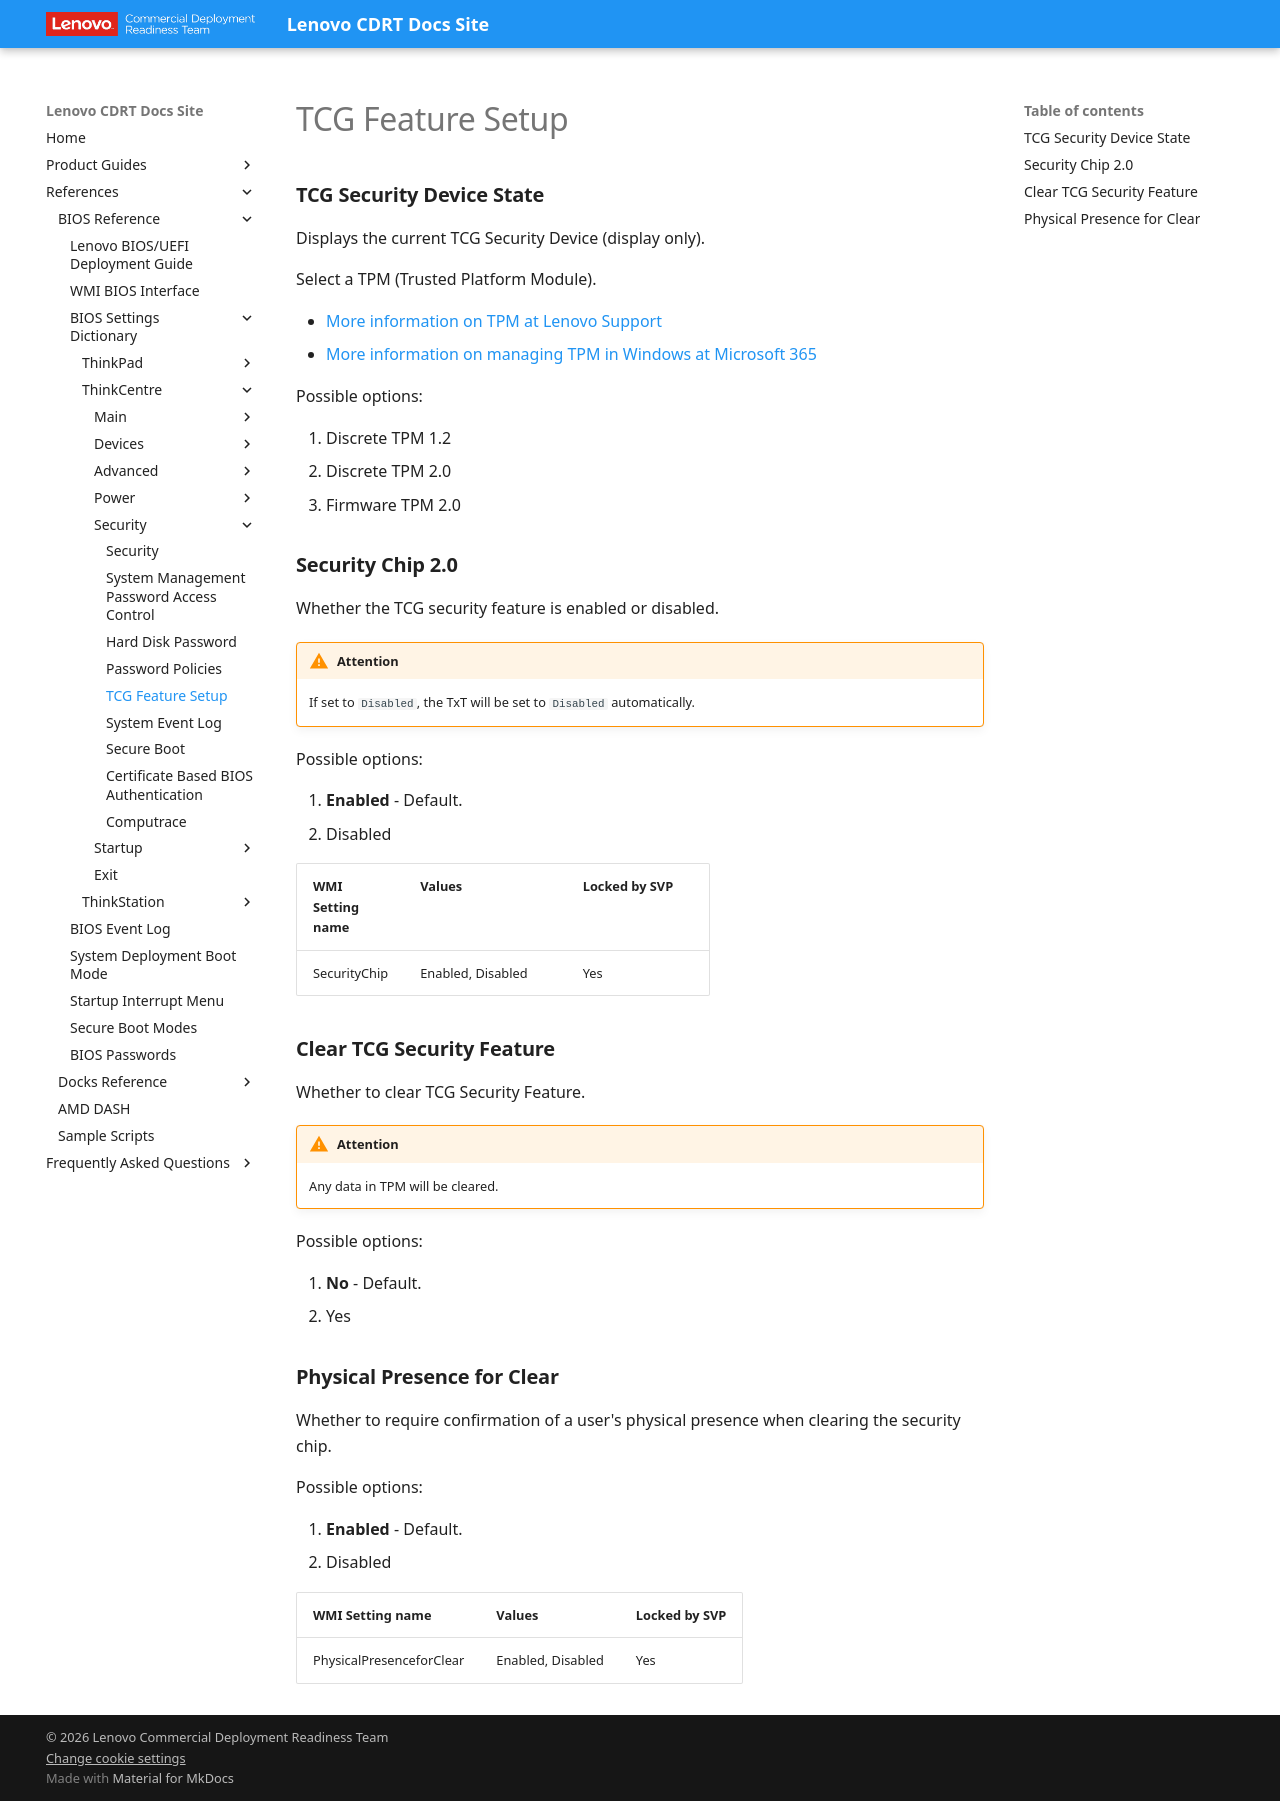

repository: CDRT/mk_docs · page: ref/bios/settings/thinkcentre/tcg_feature_setup/index.html · generator: mkdocs

# TCG Feature Setup

### **TCG Security Device State**

Displays the current TCG Security Device (display only).

Select a TPM (Trusted Platform Module).

- [More information on TPM at Lenovo Support](https://support.lenovo.com/lt/en/solutions/ht512598)
- [More information on managing TPM in Windows at Microsoft 365](https://docs.microsoft.com/en-us/windows/security/information-protection/tpm/trusted-platform-module-top-node)

Possible options:

1. Discrete TPM 1.2
2. Discrete TPM 2.0
3. Firmware TPM 2.0

### **Security Chip 2.0**

Whether the TCG security feature is enabled or disabled.

!!! warning "Attention"
    If set to `Disabled`, the TxT will be set to `Disabled` automatically.

Possible options:

1. **Enabled** - Default.
2. Disabled

| WMI Setting name | Values | Locked by SVP |
| :--- | :--- | :--- |
| SecurityChip | Enabled, Disabled | Yes |

### **Clear TCG Security Feature**

Whether to clear TCG Security Feature.

!!! warning "Attention"
    Any data in TPM will be cleared.

Possible options:

1. **No** - Default.
2. Yes

### **Physical Presence for Clear**

Whether to require confirmation of a user's physical presence when clearing the security chip.

Possible options:

1. **Enabled** - Default.
2. Disabled

| WMI Setting name | Values | Locked by SVP |
| :--- | :--- | :--- |
| PhysicalPresenceforClear | Enabled, Disabled | Yes |
